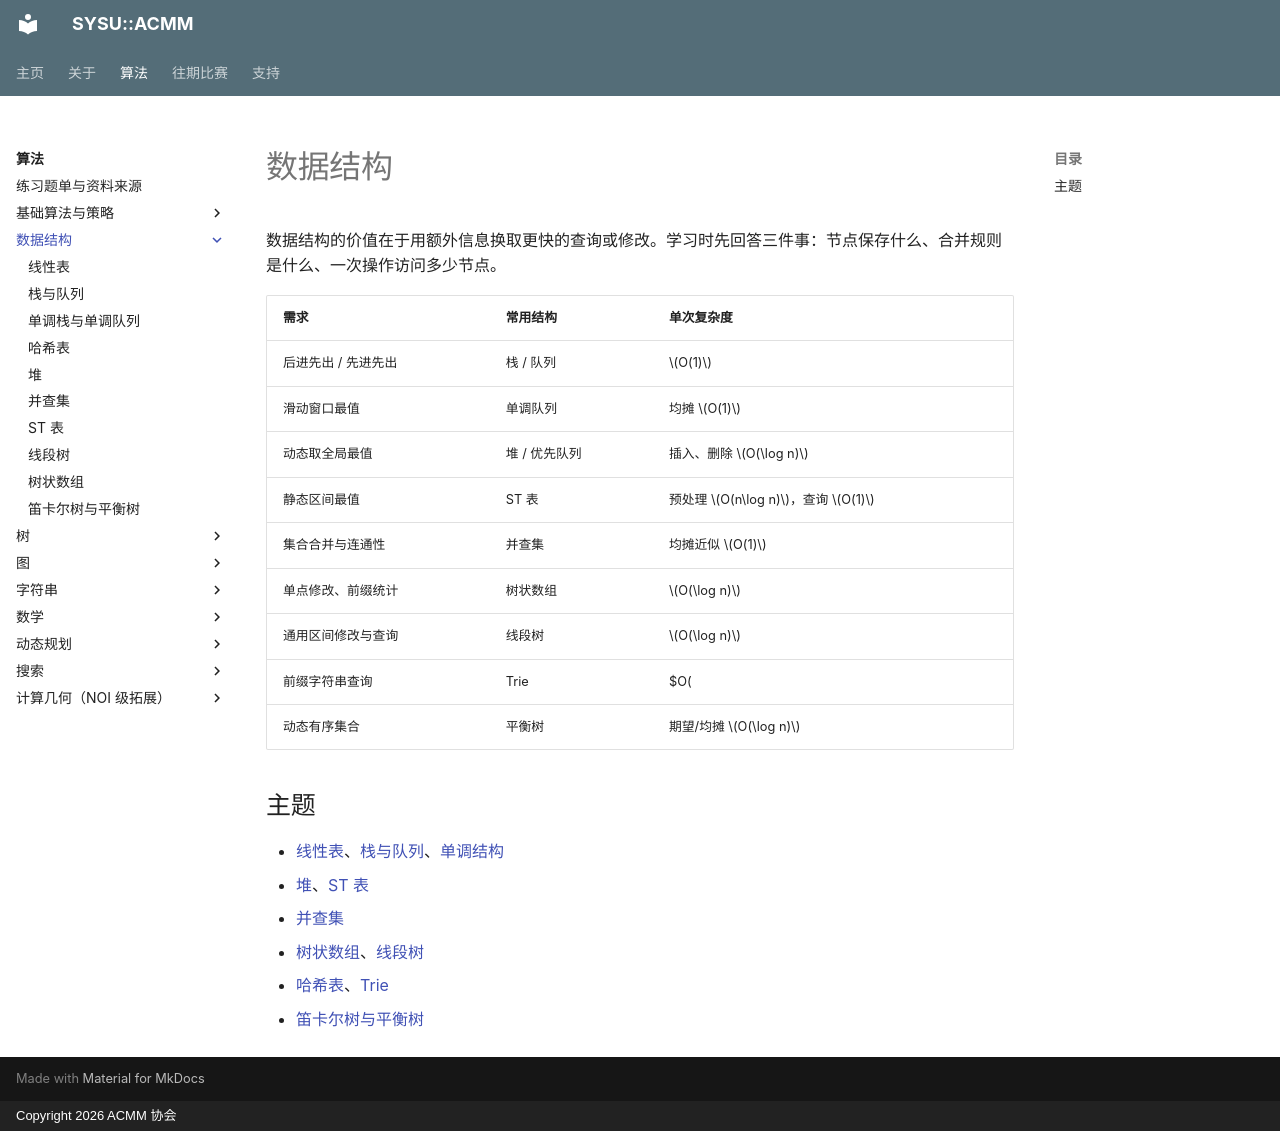

repository: acmmore/acmm-website · page: algorithms/data-structures/index.html · generator: mkdocs · copyright: Copyright 2026 ACMM 协会

# 数据结构

数据结构的价值在于用额外信息换取更快的查询或修改。学习时先回答三件事：节点保存什么、合并规则是什么、一次操作访问多少节点。

| 需求 | 常用结构 | 单次复杂度 |
| --- | --- | --- |
| 后进先出 / 先进先出 | 栈 / 队列 | $O(1)$ |
| 滑动窗口最值 | 单调队列 | 均摊 $O(1)$ |
| 动态取全局最值 | 堆 / 优先队列 | 插入、删除 $O(\log n)$ |
| 静态区间最值 | ST 表 | 预处理 $O(n\log n)$，查询 $O(1)$ |
| 集合合并与连通性 | 并查集 | 均摊近似 $O(1)$ |
| 单点修改、前缀统计 | 树状数组 | $O(\log n)$ |
| 通用区间修改与查询 | 线段树 | $O(\log n)$ |
| 前缀字符串查询 | Trie | $O(|s|)$ |
| 动态有序集合 | 平衡树 | 期望/均摊 $O(\log n)$ |

## 主题

- [线性表](../linear-list.md)、[栈与队列](stack-queue.md)、[单调结构](monotonic.md)
- [堆](heap.md)、[ST 表](sparse-table.md)
- [并查集](union-find.md)
- [树状数组](fenwick.md)、[线段树](segment-tree.md)
- [哈希表](hash-table.md)、[Trie](../strings/trie.md)
- [笛卡尔树与平衡树](advanced-trees.md)
